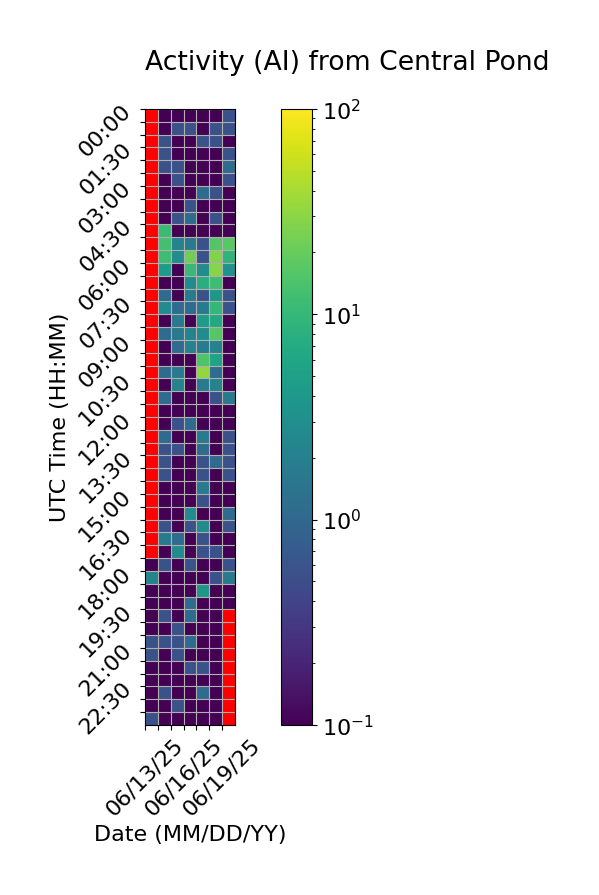

Data behind this chart, as committed beside it:
Time (UTC), 06/13/25, 06/14/25, 06/15/25, 06/16/25, 06/17/25, 06/18/25, 06/19/25
00:00, , 0.0, 0.0, 0.0, 0.0, 0.0, 0.5556
00:30, , 0.0, 0.5556, 0.5556, 0.0, 0.5556, 0.5556
01:00, , 0.5556, 0.0, 0.0, 0.5556, 0.5556, 0.0
01:30, , 0.5556, 0.0, 0.0, 0.0, 0.0, 0.5556
02:00, , 0.5556, 0.5556, 0.0, 0.0, 0.0, 1.111
02:30, , 0.0, 0.5556, 0.0, 0.0, 0.0, 0.5556
03:00, , 0.0, 0.0, 0.0, 1.111, 0.5556, 0.0
03:30, , 0.0, 0.0, 0.5556, 0.0, 0.0, 0.0
04:00, , 0.0, 0.5556, 1.111, 0.0, 0.5556, 0.0
04:30, , 11.11, 0.0, 0.0, 0.0, 0.0, 0.0
05:00, , 12.78, 2.222, 1.667, 0.5556, 15.56, 17.22
05:30, , 11.67, 2.778, 22.22, 0.5556, 27.22, 8.889
06:00, , 4.444, 0.0, 10.56, 2.778, 28.33, 3.333
06:30, , 0.0, 0.0, 2.778, 7.778, 11.67, 0.0
07:00, , 1.111, 0.0, 1.667, 0.5556, 3.889, 0.5556
07:30, , 2.778, 1.111, 1.111, 1.667, 10.0, 0.5556
08:00, , 0.0, 1.667, 0.0, 4.444, 6.667, 0.0
08:30, , 1.111, 1.667, 2.222, 2.778, 16.11, 0.0
09:00, , 0.0, 1.111, 2.222, 1.667, 2.222, 0.0
09:30, , 0.0, 0.0, 0.0, 15.0, 5.556, 0.0
10:00, , 1.111, 1.667, 0.0, 32.78, 1.111, 0.0
10:30, , 0.0, 2.222, 0.0, 1.667, 2.222, 0.0
11:00, , 1.111, 0.0, 0.0, 0.0, 0.5556, 1.667
11:30, , 0.0, 0.0, 0.0, 0.0, 0.0, 0.0
12:00, , 0.0, 0.5556, 1.111, 0.0, 0.0, 0.0
12:30, , 1.111, 0.0, 0.0, 1.667, 0.0, 0.5556
13:00, , 0.5556, 0.5556, 0.0, 1.111, 0.0, 0.5556
13:30, , 0.5556, 0.0, 0.0, 0.5556, 1.111, 0.5556
14:00, , 0.5556, 0.0, 0.0, 0.5556, 0.0, 0.5556
14:30, , 0.0, 0.0, 0.0, 1.667, 0.0, 0.0
15:00, , 0.0, 0.0, 0.0, 0.5556, 0.0, 0.0
15:30, , 0.0, 0.0, 2.778, 0.0, 0.0, 1.111
16:00, , 0.5556, 0.0, 0.5556, 2.778, 0.0, 0.5556
16:30, , 1.667, 1.111, 0.0, 0.5556, 0.0, 0.0
17:00, , 0.0, 2.778, 0.0, 0.5556, 0.5556, 0.0
17:30, 0.0, 0.5556, 0.0, 0.5556, 0.0, 0.0, 0.5556
18:00, 2.222, 0.0, 0.0, 0.0, 0.0, 0.5556, 1.667
18:30, 0.0, 0.0, 0.0, 0.0, 3.889, 0.0, 0.0
19:00, 0.0, 0.0, 0.0, 1.111, 0.0, 0.0, 0.0
19:30, 0.0, 0.5556, 0.0, 1.111, 0.0, 0.0, 
20:00, 0.0, 0.0, 0.5556, 0.0, 0.0, 0.0, 
20:30, 0.5556, 0.5556, 0.5556, 1.111, 0.0, 0.0, 
21:00, 0.5556, 0.0, 0.5556, 0.0, 0.0, 0.0, 
21:30, 0.0, 0.0, 0.0, 0.5556, 0.5556, 0.0, 
22:00, 0.0, 0.0, 0.0, 0.0, 0.0, 0.0, 
22:30, 0.0, 0.5556, 0.0, 0.0, 1.111, 0.0, 
23:00, 0.0, 0.0, 0.5556, 0.0, 0.0, 0.0, 
23:30, 0.5556, 0.0, 0.0, 0.0, 0.0, 0.0, 
